Run: headless pygame with SDL's dummy video driver; simulated clock (each Clock.tick advances the game by its frame time, no real sleeping); random seed 0; keys injected as events and as key.get_pressed() state; mouse plan: one left click at the window centre at the start of phase 2, then a move to the lower-right quarter at the start of phase 3.
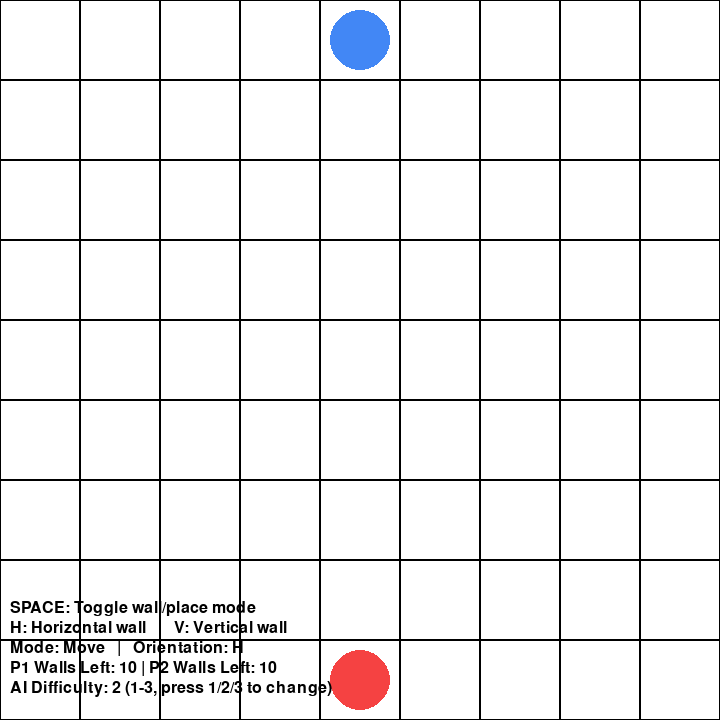
Frame 1 of 4 · flips 1–60 · no input
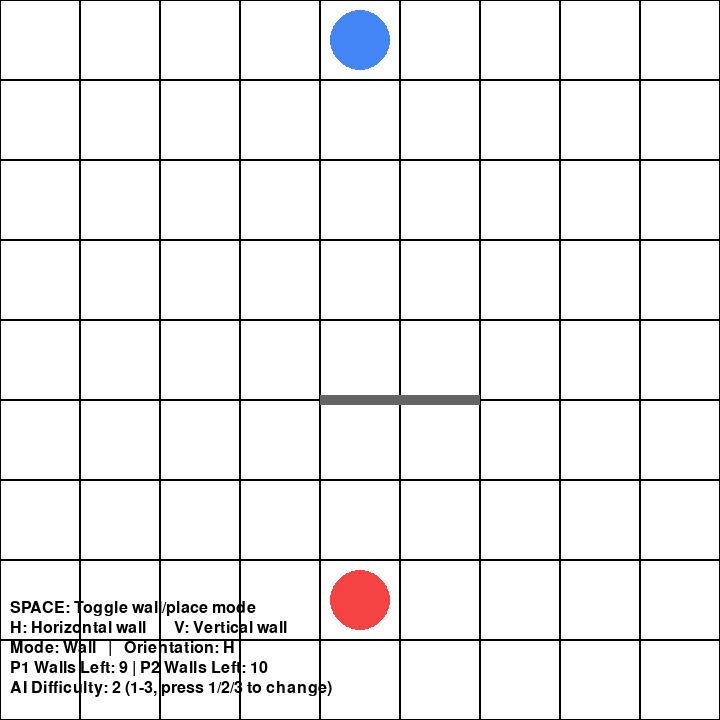
Frame 2 of 4 · flips 61–180 · clicked the window centre · tapped SPACE, RETURN · held RIGHT (→), D
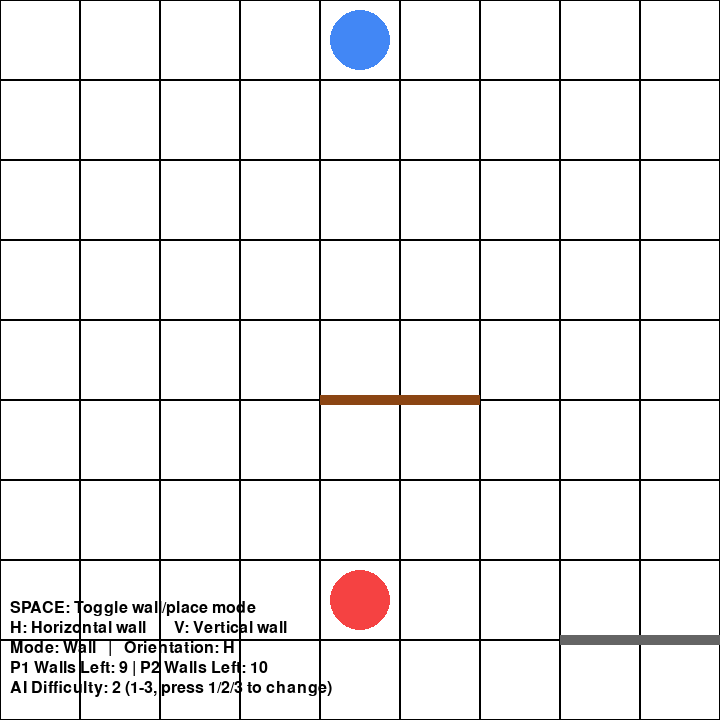
Frame 3 of 4 · flips 181–300 · moved the mouse to the lower-right quarter · held DOWN (↓), S
Frame 4 of 4 · flips 301–420 · held LEFT (←), A, UP (↑), W · screen unchanged from frame 3, image omitted

The pygame program that drew these frames:

import pygame
import sys
import copy
import time
WIDTH, HEIGHT = 720, 720
ROWS, COLS = 9, 9
CELL_SIZE = WIDTH // COLS
WALL_THICKNESS = 10
FPS = 60

BLUE = (66, 135, 245)
RED = (245, 66, 66)
WHITE = (255, 255, 255)
BLACK = (0, 0, 0)
BROWN = (139, 69, 19)
GREY = (211, 211, 211)

pygame.init()
screen = pygame.display.set_mode((WIDTH, HEIGHT))
pygame.display.set_caption("Quoridor - Minimax with Alpha-Beta Pruning")
clock = pygame.time.Clock()

class Board:
    def __init__(self):
        self.size = 9
        # self.p1_pos=(0,0)
        # self.p1_pos=(8,0)
        self.p1_pos = (0, 4)
        # self.p2_pos = (8, 0)
        # self.p2_pos = (6, 0)
        self.p2_pos = (8, 4)
        self.p1_walls = 10
        self.p2_walls = 10
        self.h_walls = set()
        self.v_walls = set()

    def is_wall_between(self, pos1, pos2):
        row1, col1 = pos1
        row2, col2 = pos2
        if abs(row1 - row2) + abs(col1 - col2) != 1:
            return False
    
        if col1 == col2:
            min_row = min(row1, row2)
            if (min_row, col1) in self.h_walls or (min_row, col1-1) in self.h_walls:
                return True
        elif row1 == row2:
            min_col = min(col1, col2)
            if (row1, min_col) in self.v_walls or (row1-1, min_col) in self.v_walls:
                return True
                
        return False

    def get_neighbors(self, pos):
        row, col = pos
        neighbors = []
        for dr, dc in [(-1, 0), (1, 0), (0, -1), (0, 1)]:
            new_row, new_col = row + dr, col + dc
            if 0 <= new_row < self.size and 0 <= new_col < self.size:
                if not self.is_wall_between(pos, (new_row, new_col)):
                    neighbors.append((new_row, new_col))
                    
        return neighbors

    def move_player(self, pos, is_player1):
        if is_player1:
            self.p1_pos = pos
        else:
            self.p2_pos = pos

    def game_over(self):
        return self.p1_pos[0] == 8 or self.p2_pos[0] == 0

    def get_winner(self):
        if self.p1_pos[0] == 8:
            return 1 
        elif self.p2_pos[0] == 0:
            return 2  
        return 0 

    def path_exists(self, start, goal_row):
        visited = set()
        queue = [start]
        
        while queue:
            current = queue.pop(0)
            row, col = current
            if row == goal_row:
                return True
                
            for neighbor in self.get_neighbors(current):
                if neighbor not in visited:
                    visited.add(neighbor)
                    queue.append(neighbor)
                    
        return False

    def path_cost(self, start, goal_row):
        visited = set()
        queue = [(start, 0)]
        
        while queue:
            current, dist = queue.pop(0)
            row, col = current
            if row == goal_row:
                return dist
                
            for neighbor in self.get_neighbors(current):
                if neighbor not in visited:
                    visited.add(neighbor)
                    queue.append((neighbor, dist + 1))
                    
        return 999

    def clone(self):
        return copy.deepcopy(self)

    def get_possible_moves(self, pos):
        return self.get_neighbors(pos)

    def place_wall(self, orientation, row, col, is_player1):
        if (is_player1 and self.p1_walls <= 0) or (not is_player1 and self.p2_walls <= 0):
            return False
            
        if not self.valid_wall(orientation, row, col):
            return False
            
        if orientation == 'h':
            self.h_walls.add((row, col))
        else:
            self.v_walls.add((row, col))
            
        if is_player1:
            self.p1_walls -= 1
        else:
            self.p2_walls -= 1
            
        return True

    def valid_wall(self, orientation, row, col):
        if row < 0 or col < 0 or row >= self.size - 1 or col >= self.size - 1:
            return False

        if orientation == 'h':
            if (row, col) in self.h_walls or (row, col+1) in self.h_walls:
                return False
           
            for c in range(col, col+2):
                if (row, c) in self.v_walls and (row+1, c) in self.v_walls:
                    return False
        else:
            if (row, col) in self.v_walls or (row+1, col) in self.v_walls:
                return False
            
            for r in range(row, row+2):
                if (r, col) in self.h_walls and (r, col+1) in self.h_walls:
                    return False

        temp_board = self.clone()
        if orientation == 'h':
            temp_board.h_walls.add((row, col))
        else:
            temp_board.v_walls.add((row, col))

        if not temp_board.path_exists(temp_board.p1_pos, 8) or not temp_board.path_exists(temp_board.p2_pos, 0):
            return False

        return True

    def get_valid_wall_placements(self, is_player1):
        walls = []
        if (is_player1 and self.p1_walls > 0) or (not is_player1 and self.p2_walls > 0):
            for orientation in ['h', 'v']:
                for row in range(8):
                    for col in range(8):
                        if self.valid_wall(orientation, row, col):
                            walls.append((orientation, row, col))
        return walls

    def get_all_possible_actions(self, is_player1):
        actions = []
        pos = self.p1_pos if is_player1 else self.p2_pos
        for move in self.get_possible_moves(pos):
            actions.append(('move', move))
    
        for wall in self.get_valid_wall_placements(is_player1):
            actions.append(('wall', wall))
            
        return actions

    def apply_action(self, action, is_player1):
        action_type, action_data = action
        if action_type == 'move':
            self.move_player(action_data, is_player1)
            return True
        elif action_type == 'wall':
            orientation, row, col = action_data
            return self.place_wall(orientation, row, col, is_player1)
        
        return False

    def evaluate(self):
        # Heuristic function for board evaluation.
        # Positive values favor player 2 (AI), negative values favor player 1
        p1_distance = self.path_cost(self.p1_pos, 8)
        p2_distance = self.path_cost(self.p2_pos, 0)
        
        wall_advantage = self.p2_walls - self.p1_walls
        
        return p1_distance - p2_distance + wall_advantage * 0.5

    def debug_walls(self):
        print("Horizontal walls:", self.h_walls)
        print("Vertical walls:", self.v_walls)

def minimax(board, depth, alpha, beta, is_maximizing, max_depth=3):
    # Minimax algorithm with Alpha-Beta pruning
    # - board: current board state
    # - depth: current depth in the search tree
    # - alpha, beta: alpha-beta pruning parameters
    # - is_maximizing: True if maximizing player's turn (AI/player 2), False for minimizing player (player 1)
    # - max_depth: maximum depth to search
    # Returns (best_score, best_action)
    winner = board.get_winner()
    if winner == 2: 
        return 1000, None
    elif winner == 1: 
        return -1000, None
    elif depth == max_depth:
        return board.evaluate(), None
    
    actions = board.get_all_possible_actions(not is_maximizing) 
    
    if not actions:
        return board.evaluate(), None
    
    best_action = None
    
    if is_maximizing: 
        best_score = float('-inf')
        for action in actions:
            new_board = board.clone()
            if new_board.apply_action(action, not is_maximizing):
                score, _ = minimax(new_board, depth + 1, alpha, beta, False, max_depth)
                if score > best_score:
                    best_score = score
                    best_action = action
                alpha = max(alpha, best_score)
                if beta <= alpha:
                    break 
    else: 
        best_score = float('inf')
        for action in actions:
            new_board = board.clone()
            if new_board.apply_action(action, not is_maximizing):
                score, _ = minimax(new_board, depth + 1, alpha, beta, True, max_depth)
                if score < best_score:
                    best_score = score
                    best_action = action
                beta = min(beta, best_score)
                if beta <= alpha:
                    break  
    
    return best_score, best_action

def ai_turn(board, difficulty=2):
    #AI turn using minimax with alpha-beta pruning
    print("AI is thinking...")
    start_time = time.time()
    
    
    _, best_action = minimax(board, 0, float('-inf'), float('inf'), True, max_depth=difficulty)
    
    if best_action:
        action_type, action_data = best_action
        if action_type == 'move':
            board.move_player(action_data, is_player1=False)
            print(f"AI moved to {action_data}")
        elif action_type == 'wall':
            orientation, row, col = action_data
            board.place_wall(orientation, row, col, is_player1=False)
            print(f"AI placed a wall at {(row, col)}, orientation: {orientation}")
    
    end_time = time.time()
    print(f"AI took {end_time - start_time:.2f} seconds to decide")

def draw_instructions(board, wall_mode, orientation, difficulty):
    font = pygame.font.SysFont(None, 24)
    instructions = [
        "SPACE: Toggle wall/place mode",
        "H: Horizontal wall   |   V: Vertical wall",
        f"Mode: {'Wall' if wall_mode else 'Move'}   |   Orientation: {orientation.upper()}",
        f"P1 Walls Left: {board.p1_walls} | P2 Walls Left: {board.p2_walls}",
        f"AI Difficulty: {difficulty} (1-3, press 1/2/3 to change)"
    ]
    for i, text in enumerate(instructions):
        txt_surface = font.render(text, True, BLACK)
        screen.blit(txt_surface, (10, HEIGHT - 120 + i * 20))

def draw_board(board, wall_mode, orientation, difficulty):
    screen.fill(GREY)
    
    
    for i in range(ROWS):
        for j in range(COLS):
            rect = pygame.Rect(j*CELL_SIZE, i*CELL_SIZE, CELL_SIZE, CELL_SIZE)
            pygame.draw.rect(screen, WHITE, rect)
            pygame.draw.rect(screen, BLACK, rect, 1)

    
    for (r, c) in board.h_walls:
        pygame.draw.rect(screen, BROWN, (c*CELL_SIZE, (r+1)*CELL_SIZE - WALL_THICKNESS//2, CELL_SIZE*2, WALL_THICKNESS))
    
    
    for (r, c) in board.v_walls:
        pygame.draw.rect(screen, BROWN, ((c+1)*CELL_SIZE - WALL_THICKNESS//2, r*CELL_SIZE, WALL_THICKNESS, CELL_SIZE*2))

    
    p1_row, p1_col = board.p1_pos
    p2_row, p2_col = board.p2_pos
    p1_x, p1_y = p1_col*CELL_SIZE + 10, p1_row*CELL_SIZE + 10
    p2_x, p2_y = p2_col*CELL_SIZE + 10, p2_row*CELL_SIZE + 10
    pygame.draw.ellipse(screen, BLUE, (p1_x, p1_y, CELL_SIZE-20, CELL_SIZE-20))
    pygame.draw.ellipse(screen, RED, (p2_x, p2_y, CELL_SIZE-20, CELL_SIZE-20))

    
    if wall_mode:
        x, y = pygame.mouse.get_pos()
        row, col = y // CELL_SIZE, x // CELL_SIZE
        if row < 8 and col < 8:
            if orientation == 'h':
                preview_rect = pygame.Rect(col*CELL_SIZE, (row+1)*CELL_SIZE - WALL_THICKNESS//2, 
                                       CELL_SIZE*2, WALL_THICKNESS)
            else:  # 'v'
                preview_rect = pygame.Rect((col+1)*CELL_SIZE - WALL_THICKNESS//2, row*CELL_SIZE,
                                       WALL_THICKNESS, CELL_SIZE*2)
            pygame.draw.rect(screen, (100, 100, 100, 128), preview_rect)

    draw_instructions(board, wall_mode, orientation, difficulty)
    pygame.display.flip()

def display_winner(winner):
    font = pygame.font.SysFont(None, 48)
    text = font.render(f"{winner} Wins!", True, RED if winner == "AI" else BLUE)
    screen.blit(text, (WIDTH // 2 - 100, HEIGHT // 2))
    pygame.display.flip()

def main():
    board = Board()
    run = True
    is_player1_turn = True
    wall_mode = False
    orientation = 'h'
    difficulty = 2

    while run:
        clock.tick(FPS)
        draw_board(board, wall_mode, orientation, difficulty)

        for event in pygame.event.get():
            if event.type == pygame.QUIT:
                run = False

            elif event.type == pygame.KEYDOWN:
                if event.key == pygame.K_SPACE:
                    wall_mode = not wall_mode
                elif event.key == pygame.K_h:
                    orientation = 'h'
                elif event.key == pygame.K_v:
                    orientation = 'v'
                elif event.key == pygame.K_d:
                    board.debug_walls()
                elif event.key in [pygame.K_1, pygame.K_2, pygame.K_3]:
                    difficulty = int(event.unicode)
                    print(f"AI difficulty set to {difficulty}")

            elif event.type == pygame.MOUSEBUTTONDOWN and is_player1_turn:
                x, y = pygame.mouse.get_pos()
                row, col = y // CELL_SIZE, x // CELL_SIZE

                if wall_mode:
                    if board.place_wall(orientation, row, col, is_player1=True):
                        is_player1_turn = False
                        print(f"Player placed a {orientation} wall at {row},{col}")
                    else:
                        print("Invalid wall placement!")
                else:
                    possible_moves = board.get_possible_moves(board.p1_pos)
                    if (row, col) in possible_moves:
                        board.move_player((row, col), is_player1=True)
                        is_player1_turn = False
                        print(f"Player moved to {row},{col}")
                    else:
                        print("Invalid move! Possible moves:", possible_moves)

        if board.game_over():
            draw_board(board, wall_mode, orientation, difficulty)
            winner = "You" if board.p1_pos[0] == 8 else "AI"
            display_winner(winner)
            pygame.time.wait(3000)
            break

        if not is_player1_turn and run:
            pygame.time.wait(500)
            ai_turn(board, difficulty)
            if board.game_over():
                draw_board(board, wall_mode, orientation, difficulty)
                display_winner("AI")
                pygame.time.wait(3000)
                break
            is_player1_turn = True

    pygame.quit()
    sys.exit()

if __name__ == "__main__":
    main()
